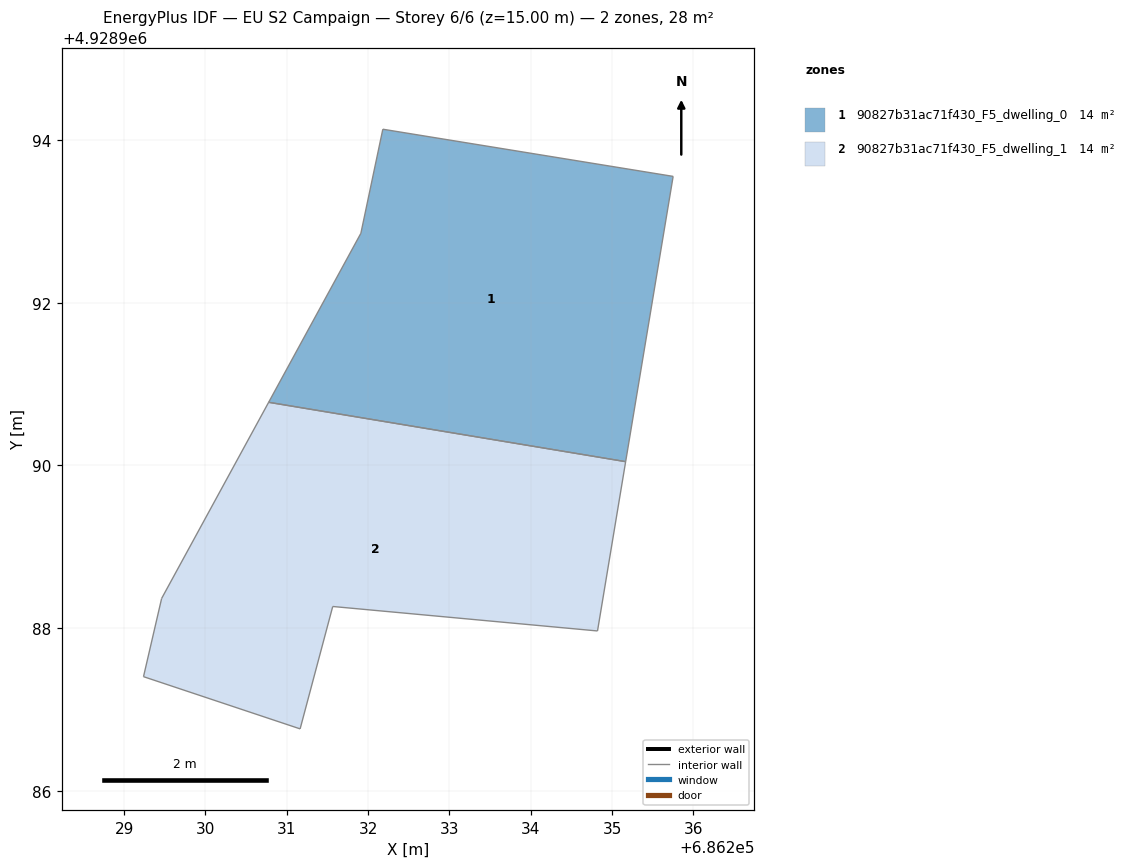
=== STOREY PLAN SPEC (per zone: floor XY polygon, exterior-wall plan segments, windows/doors) ===
zone 1: 90827b31ac71f430_F5_dwelling_0  (13.9 m²)
  floor: (686235.17, 4928990.05) (686235.75, 4928993.55) (686232.18, 4928994.13) (686231.91, 4928992.86) (686230.78, 4928990.78)
  interior walls: 5
zone 2: 90827b31ac71f430_F5_dwelling_1  (13.9 m²)
  floor: (686234.82, 4928987.96) (686235.17, 4928990.05) (686230.78, 4928990.78) (686229.46, 4928988.37) (686229.24, 4928987.40) (686231.16, 4928986.76) (686231.56, 4928988.27)
  interior walls: 7

=== DERIVED (storey summary) ===
Building: EU S2 Campaign
Storey: 6 of 6  (floor level z = 15.00 m)
Storey gross floor area: 27.7 m²
Zones on this storey: 2
  - 90827b31ac71f430_F5_dwelling_0: floor 13.9 m²
  - 90827b31ac71f430_F5_dwelling_1: floor 13.9 m²
Zone adjacency (shared interzone walls):
  - 90827b31ac71f430_F5_dwelling_0 ↔ 90827b31ac71f430_F5_dwelling_1